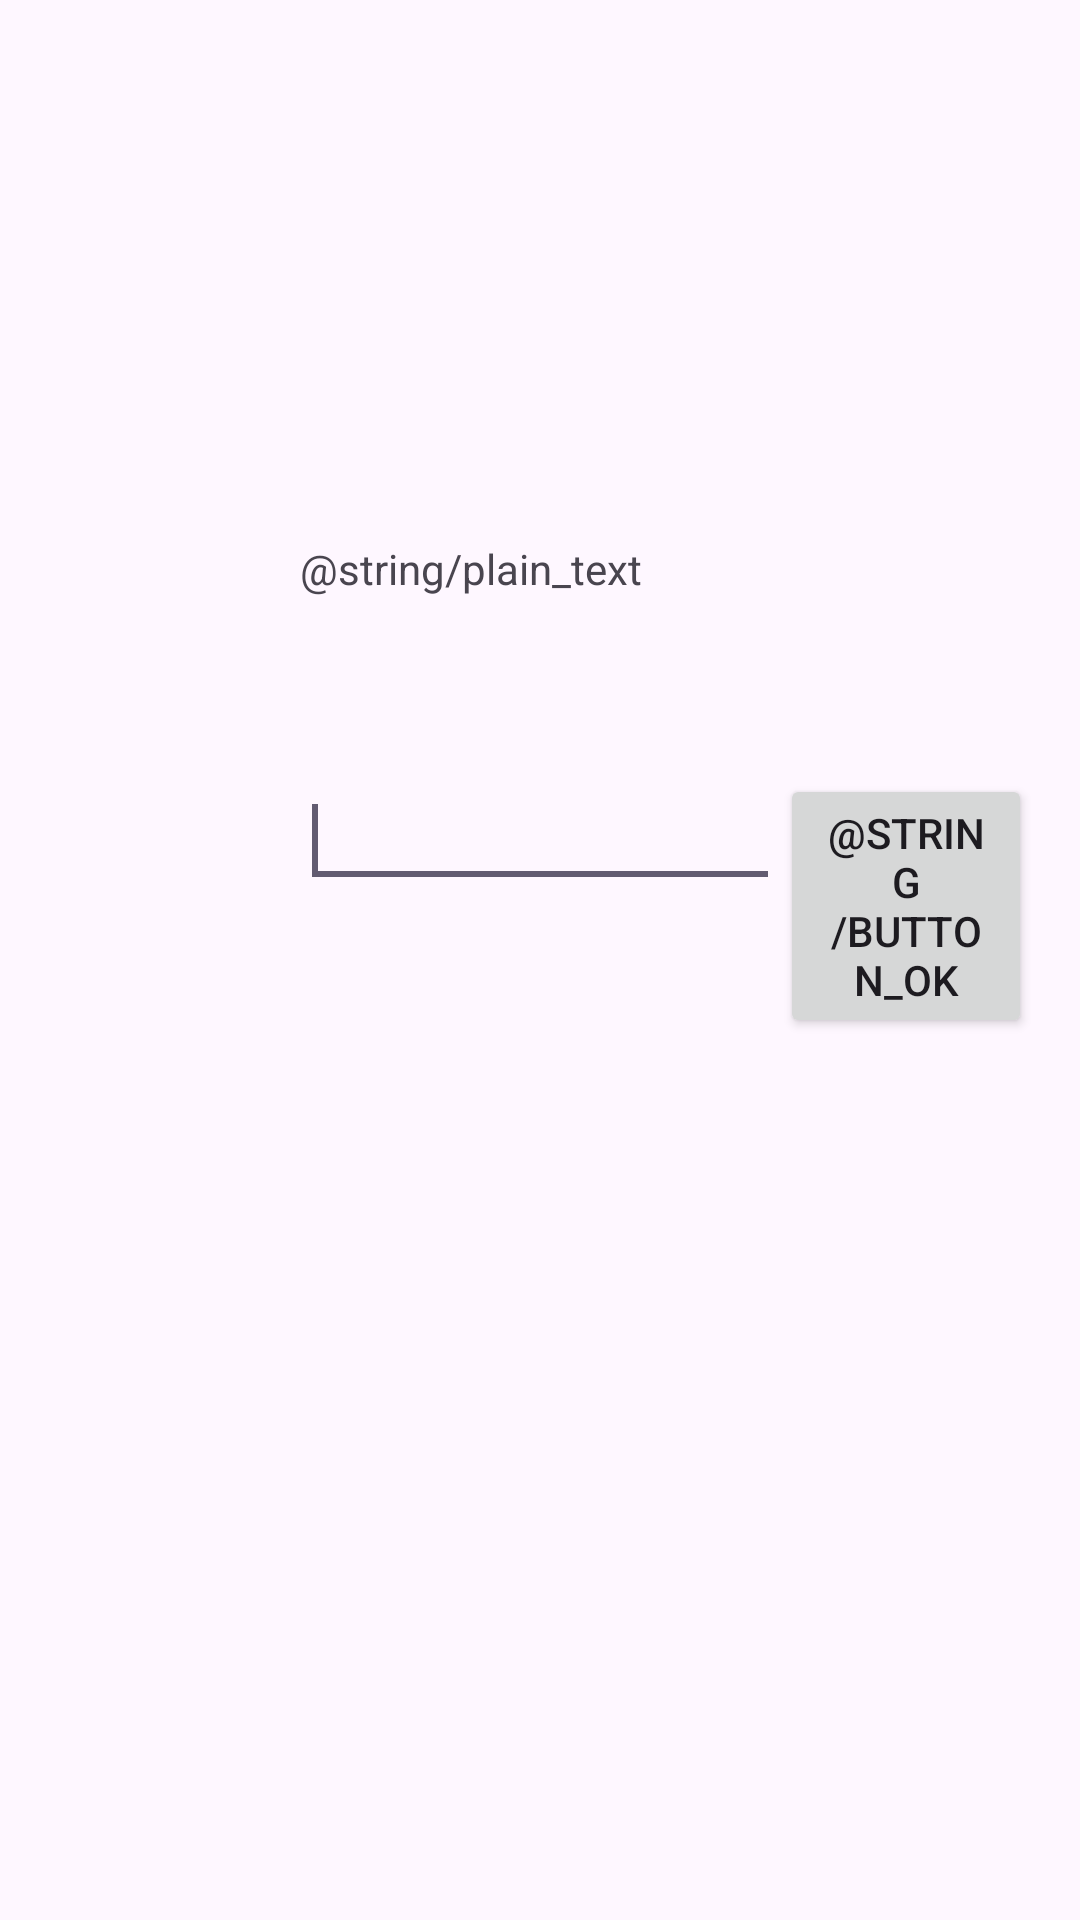

Layout XML and referenced resources for this Android screen:
<!-- AndroidManifest.xml: application theme Theme.BattleCell -->
<!-- res/layout/activity_name.xml -->
<RelativeLayout xmlns:android="http://schemas.android.com/apk/res/android"
    xmlns:tools="http://schemas.android.com/tools"
    android:layout_width="match_parent"
    android:layout_height="match_parent"
    android:paddingBottom="@dimen/activity_vertical_margin"
    android:paddingLeft="@dimen/activity_horizontal_margin"
    android:paddingRight="@dimen/activity_horizontal_margin"
    android:paddingTop="@dimen/activity_vertical_margin"
    tools:context=".MainActivity" >

    <TextView
        android:id="@+id/textView1"
        android:layout_width="wrap_content"
        android:layout_height="wrap_content"
        android:layout_alignLeft="@+id/editText1"
        android:layout_alignParentTop="true"
        android:layout_marginTop="164dp"
        android:text="@string/plain_text" />

    <Button
        android:id="@+id/Button01"
        android:layout_width="wrap_content"
        android:layout_height="wrap_content"
        android:layout_alignParentRight="true"
        android:layout_below="@+id/textView1"
        android:layout_marginTop="59dp"
        android:layout_toRightOf="@+id/editText1"
        android:text="@string/button_OK" />

    <EditText
        android:id="@+id/editText1"
        android:layout_width="160dp"
        android:layout_height="wrap_content"
        android:layout_alignTop="@+id/Button01"
        android:layout_centerHorizontal="true"
        android:ems="10"
        android:inputType="textPersonName" >

        <requestFocus />
    </EditText>

</RelativeLayout>
<!-- resources referenced by this layout -->
<resources>
  <dimen name="activity_horizontal_margin">16dp</dimen>
  <dimen name="activity_vertical_margin">16dp</dimen>
  <style name="Theme.BattleCell" parent="Theme.Material3.DayNight.NoActionBar">
          <item name="android:statusBarColor">@android:color/transparent</item>
          <item name="android:navigationBarColor">@android:color/transparent</item>
          <item name="android:windowLayoutInDisplayCutoutMode">shortEdges</item>
          <item name="android:windowTranslucentStatus">false</item>
          <item name="android:windowTranslucentNavigation">false</item>
          <item name="android:windowLightStatusBar">false</item>
          <item name="android:windowLightNavigationBar" tools:targetApi="o_mr1">false</item>
      </style>
</resources>
